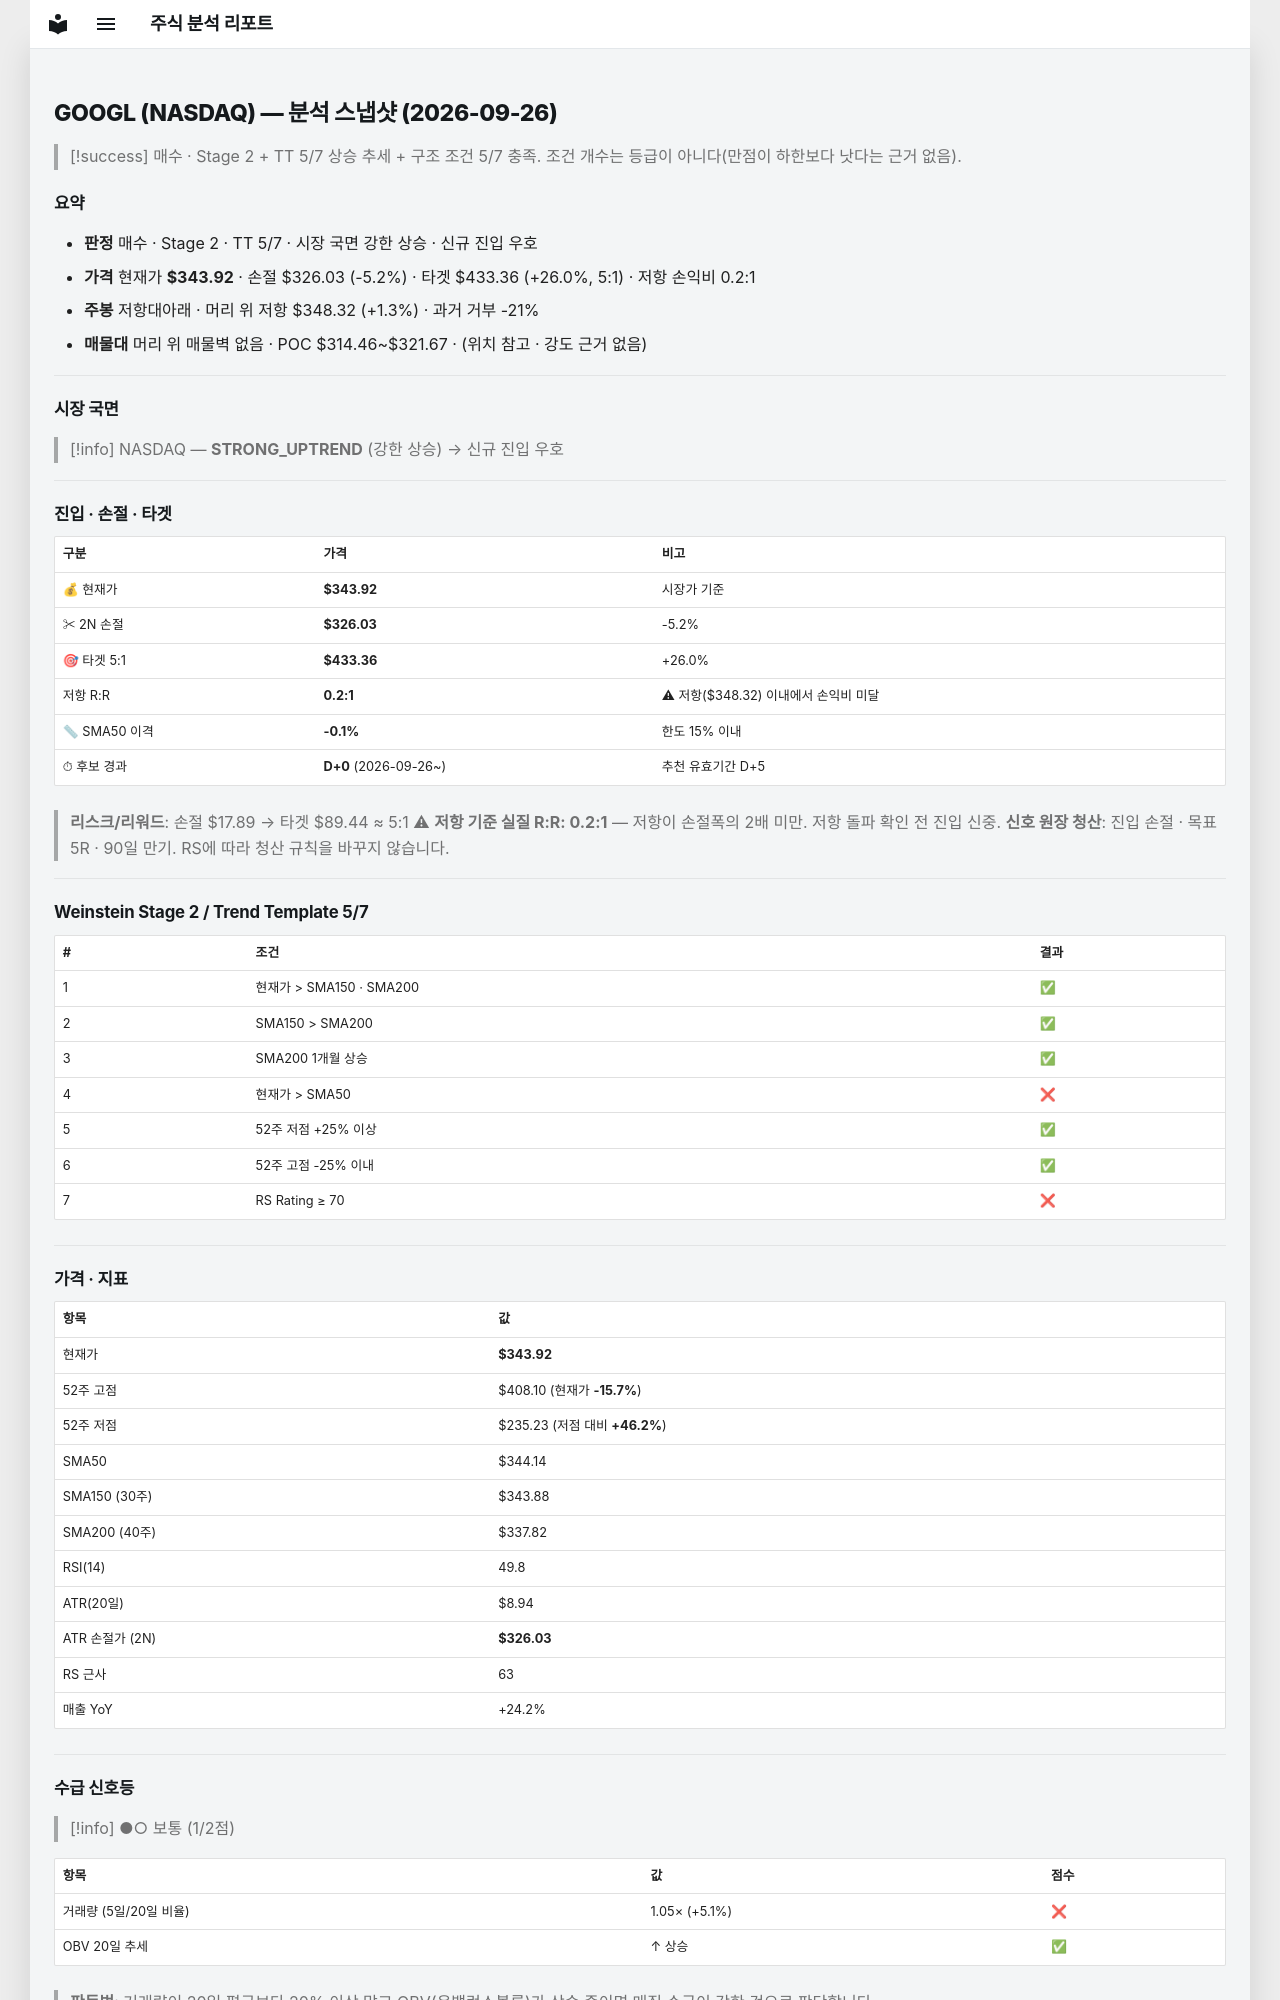

repository: soloandco/stock-reports · page: snapshots/GOOGL-2026-09-26/index.html · generator: mkdocs

---
type: analysis-snapshot
title: GOOGL 분석 스냅샷
ticker: GOOGL
market: NASDAQ
created: 2026-09-26
updated: 2026-09-26
bar-date: 2026-09-25
verdict: 매수관찰
real-rr: 0.25
sma50-gap-pct: -0.1
candidate-days: 0
candidate-since: 2026-09-26
weekly-position: 저항대아래
weekly-overhead-price: 348.32
weekly-overhead-pct: 1.3
stage: 2
trend-template-score: 5
tt-max: 7
price: 343.9200134277344
stop-price: 326.0326770937692
market-regime: STRONG_UPTREND
supply-demand-score: 1/2
supply-demand-label: 보통
status: tracking
tags:
  - stock-agent
  - watchlist
  - GOOGL
  - analysis
related:
  - "[[analysis-template]]"
---

# GOOGL (NASDAQ) — 분석 스냅샷 (2026-09-26)

> [!success] 매수 · Stage 2 + TT 5/7
> 상승 추세 + 구조 조건 5/7 충족. 조건 개수는 등급이 아니다(만점이 하한보다 낫다는 근거 없음).

## 요약

- **판정** 매수 · Stage 2 · TT 5/7 · 시장 국면 강한 상승 · 신규 진입 우호
- **가격** 현재가 **$343.92** · 손절 $326.03 (-5.2%) · 타겟 $433.36 (+26.0%, 5:1) · 저항 손익비 0.2:1
- **주봉** 저항대아래 · 머리 위 저항 $348.32 (+1.3%) · 과거 거부 -21%
- **매물대** 머리 위 매물벽 없음 · POC $314.46~$321.67 · (위치 참고 · 강도 근거 없음)

---

## 시장 국면

> [!info] NASDAQ — **STRONG_UPTREND** (강한 상승) → 신규 진입 우호

---

## 진입 · 손절 · 타겟

| 구분 | 가격 | 비고 |
|------|------|------|
| 💰 현재가 | **$343.92** | 시장가 기준 |
| ✂ 2N 손절 | **$326.03** | -5.2% |
| 🎯 타겟 5:1 | **$433.36** | +26.0% |
| 저항 R:R | **0.2:1** | ⚠ 저항($348.32) 이내에서 손익비 미달 |
| 📏 SMA50 이격 | **-0.1%** | 한도 15% 이내 |
| ⏱ 후보 경과 | **D+0** (2026-09-26~) | 추천 유효기간 D+5 |

> **리스크/리워드**: 손절 $17.89 → 타겟 $89.44 ≈ 5:1
> ⚠ **저항 기준 실질 R:R: 0.2:1** — 저항이 손절폭의 2배 미만. 저항 돌파 확인 전 진입 신중.
> **신호 원장 청산**: 진입 손절 · 목표 5R · 90일 만기. RS에 따라 청산 규칙을 바꾸지 않습니다.

---

## Weinstein Stage 2 / Trend Template 5/7

| # | 조건 | 결과 |
|---|------|------|
| 1 | 현재가 > SMA150 · SMA200 | ✅ |
| 2 | SMA150 > SMA200 | ✅ |
| 3 | SMA200 1개월 상승 | ✅ |
| 4 | 현재가 > SMA50 | ❌ |
| 5 | 52주 저점 +25% 이상 | ✅ |
| 6 | 52주 고점 -25% 이내 | ✅ |
| 7 | RS Rating ≥ 70 | ❌ |

---

## 가격 · 지표

| 항목 | 값 |
|------|---|
| 현재가 | **$343.92** |
| 52주 고점 | $408.10 (현재가 **-15.7%**) |
| 52주 저점 | $235.23 (저점 대비 **+46.2%**) |
| SMA50 | $344.14 |
| SMA150 (30주) | $343.88 |
| SMA200 (40주) | $337.82 |
| RSI(14) | 49.8 |
| ATR(20일) | $8.94 |
| ATR 손절가 (2N) | **$326.03** |
| RS 근사 | 63 |
| 매출 YoY | +24.2% |

---
## 수급 신호등

> [!info] ●○ 보통 (1/2점)

| 항목 | 값 | 점수 |
|------|------|------|
| 거래량 (5일/20일 비율) | 1.05× (+5.1%) | ❌ |
| OBV 20일 추세 | ↑ 상승 | ✅ |

> **판독법**: 거래량이 20일 평균보다 20% 이상 많고 OBV(온밸런스볼륨)가 상승 중이면 매집 수급이 강한 것으로 판단합니다.

---
